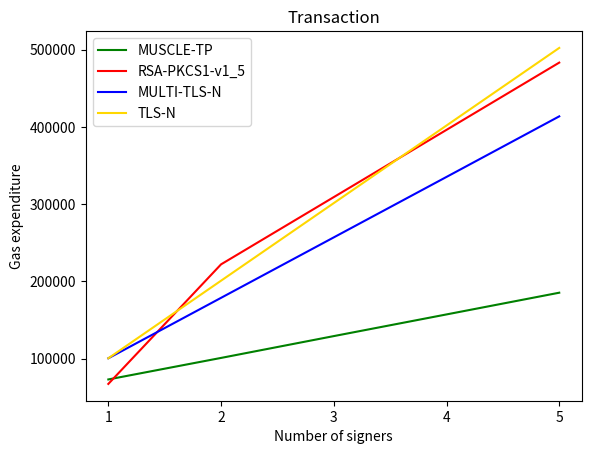

Python code for this plot:
import matplotlib.pyplot as plt

signers = ["1", "2", "3", "4", "5"]

tx_bgr = [73042, 100900, 129143, 157195, 185311]
tx_rsa = [67246, 222007, 309047, 396087, 483127]
tx_tlsn = [100427, 178667, 256912, 335163, 413553]
tx_tlsn_single = [100427, 200854, 301281, 401708, 502135]

plt.plot(signers, tx_bgr, color='g', label='MUSCLE-TP')
plt.plot(signers, tx_rsa, color='r', label='RSA-PKCS1-v1_5')
plt.plot(signers, tx_tlsn, color='b', label='MULTI-TLS-N')
plt.plot(signers, tx_tlsn_single, color='gold', label='TLS-N')

plt.xlabel('Number of signers')
plt.ylabel('Gas expenditure')
plt.title('Transaction')
plt.legend(loc='upper left')
plt.show()
